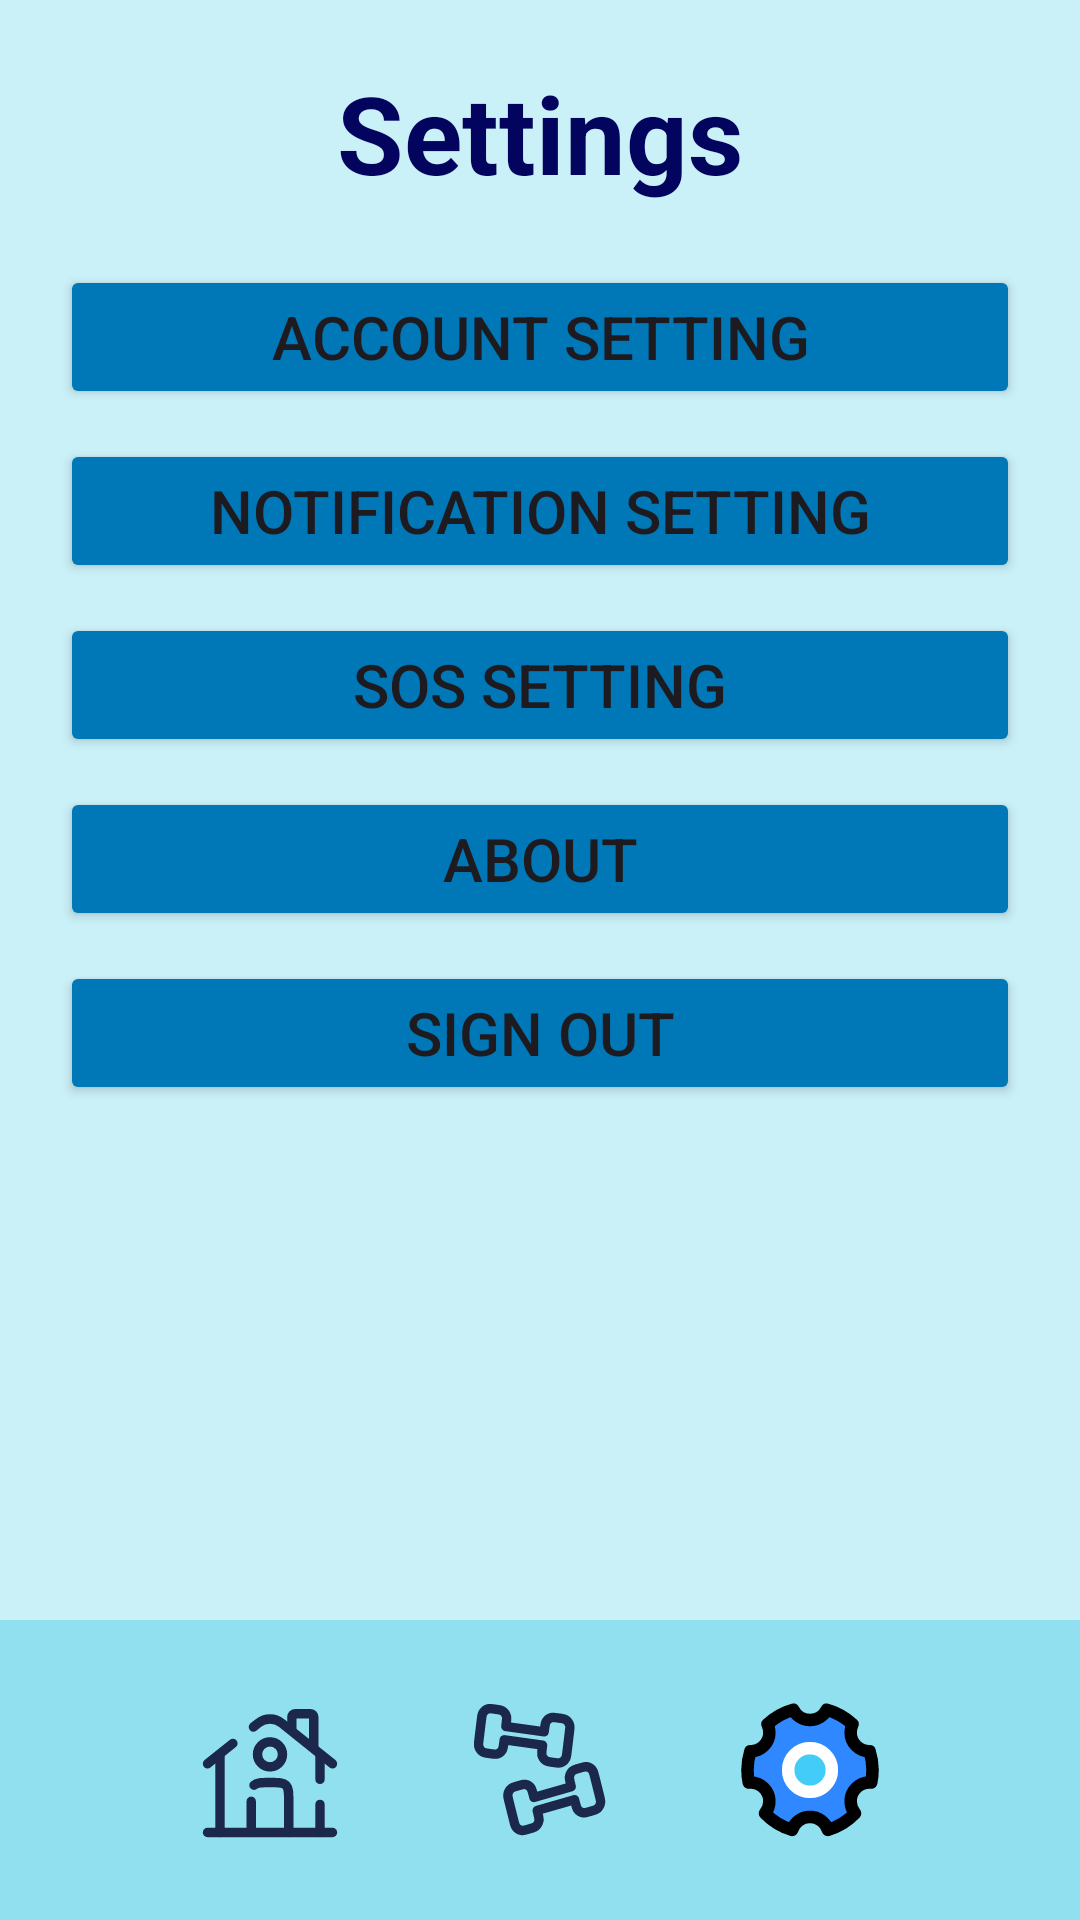

Reconstruct the res/layout file that produces this screen, plus the resources it refers to.
<!-- AndroidManifest.xml: application theme Theme.MAD_SmartFit_Android_App -->
<!-- res/layout/activity_settings.xml -->
<?xml version="1.0" encoding="utf-8"?>
<androidx.constraintlayout.widget.ConstraintLayout
    xmlns:android="http://schemas.android.com/apk/res/android"
    xmlns:app="http://schemas.android.com/apk/res-auto"
    xmlns:tools="http://schemas.android.com/tools"
    android:id="@+id/main"
    android:layout_width="match_parent"
    android:layout_height="match_parent"
    android:background="@color/backgroundColor"
    tools:context=".SettingsActivity">

    
    <TextView
        android:id="@+id/titleTextView"
        android:layout_width="match_parent"
        android:layout_height="wrap_content"
        android:layout_marginHorizontal="20dp"
        android:layout_marginTop="20dp"
        android:text="Settings"
        android:textAlignment="center"
        android:textColor="@color/titleColor"
        android:textSize="36sp"
        android:textStyle="bold"
        app:layout_constraintTop_toTopOf="parent" />

    
    <androidx.core.widget.NestedScrollView
        android:id="@+id/settingsContainer"
        android:layout_width="match_parent"
        android:layout_height="0dp"
        android:layout_marginHorizontal="20dp"
        android:layout_marginTop="20dp"
        app:layout_constraintBottom_toTopOf="@id/bottomNavigation"
        app:layout_constraintTop_toBottomOf="@id/titleTextView">

        <LinearLayout
            android:layout_width="match_parent"
            android:layout_height="wrap_content"
            android:orientation="vertical">

            <Button
                android:id="@+id/btnAccountSetting"
                android:layout_width="match_parent"
                android:layout_height="wrap_content"
                android:layout_marginBottom="10dp"
                android:backgroundTint="@color/buttonColor"
                android:paddingHorizontal="20dp"
                android:text="Account Setting"
                android:textSize="20sp"
                android:onClick="onSettingsClick"/>

            <Button
                android:id="@+id/btnNotificationSetting"
                android:layout_width="match_parent"
                android:layout_height="wrap_content"
                android:layout_marginBottom="10dp"
                android:backgroundTint="@color/buttonColor"
                android:paddingHorizontal="20dp"
                android:text="Notification Setting"
                android:textSize="20sp"
                android:onClick="onNotificationClick"/>

            <Button
                android:id="@+id/btnSOS"
                android:layout_width="match_parent"
                android:layout_height="wrap_content"
                android:layout_marginBottom="10dp"
                android:backgroundTint="@color/buttonColor"
                android:paddingHorizontal="20dp"
                android:text="SOS Setting"
                android:textSize="20sp"
                android:onClick="onSosClick"/>

            <Button
                android:id="@+id/btnAbout"
                android:layout_width="match_parent"
                android:layout_height="wrap_content"
                android:layout_marginBottom="10dp"
                android:backgroundTint="@color/buttonColor"
                android:paddingHorizontal="20dp"
                android:text="About"
                android:textSize="20sp"
                android:onClick="onAboutClick"/>

            <Button
                android:id="@+id/btnSignOut"
                android:layout_width="match_parent"
                android:layout_height="wrap_content"
                android:layout_marginBottom="20dp"
                android:backgroundTint="@color/buttonColor"
                android:onClick="onSignOutClick"
                android:paddingHorizontal="20dp"
                android:text="Sign Out"
                android:textSize="20sp" />

        </LinearLayout>

    </androidx.core.widget.NestedScrollView>

    
    <LinearLayout
        android:id="@+id/bottomNavigation"
        android:layout_width="match_parent"
        android:layout_height="100sp"
        android:gravity="center"
        android:background="#90E0EF"
        app:layout_constraintBottom_toBottomOf="parent"
        app:layout_constraintStart_toStartOf="parent"
        app:layout_constraintEnd_toEndOf="parent">

        <ImageButton
            android:id="@+id/btnHome"
            android:layout_width="50sp"
            android:layout_height="50sp"
            android:background="@drawable/home_svg"
            tools:ignore="OnClick,SpeakableTextPresentCheck"
            android:onClick="onHomeClick"/>

        <ImageButton
            android:id="@+id/btnWorkout"
            android:layout_width="50sp"
            android:layout_height="50sp"
            android:layout_marginLeft="40sp"
            android:background="@drawable/dumbbells_svg"
            tools:ignore="SpeakableTextPresentCheck"
            android:onClick="onWorkoutClick"/>

        <ImageButton
            android:layout_width="50sp"
            android:layout_height="50sp"
            android:background="@drawable/setting_svg"
            android:layout_marginLeft="40sp"
            tools:ignore="SpeakableTextPresentCheck" />

    </LinearLayout>

</androidx.constraintlayout.widget.ConstraintLayout>
<!-- resources referenced by this layout -->
<resources>
  <color name="backgroundColor">#CAF0F8</color>
  <color name="buttonColor">#0077B6</color>
  <color name="titleColor">#03045e</color>
  <!-- drawable dumbbells_svg: vector/xml drawable (drawable, 11205 chars, omitted) -->
  <!-- drawable home_svg (drawable) -->
  <vector xmlns:android="http://schemas.android.com/apk/res/android" android:height="24dp" android:viewportHeight="24" android:viewportWidth="24" android:width="24dp">
        
      <path android:fillColor="#00000000" android:pathData="M22,22L2,22" android:strokeColor="#1C274C" android:strokeLineCap="round" android:strokeWidth="1.5"/>
        
      <path android:fillColor="#00000000" android:pathData="M2,11L6.063,7.75M22,11L13.874,4.499C12.778,3.623 11.222,3.623 10.126,4.499L9.344,5.125" android:strokeColor="#1C274C" android:strokeLineCap="round" android:strokeWidth="1.5"/>
        
      <path android:fillColor="#00000000" android:pathData="M15.5,5.5V3.5C15.5,3.224 15.724,3 16,3H18.5C18.776,3 19,3.224 19,3.5V8.5" android:strokeColor="#1C274C" android:strokeLineCap="round" android:strokeWidth="1.5"/>
        
      <path android:fillColor="#00000000" android:pathData="M4,22V9.5" android:strokeColor="#1C274C" android:strokeLineCap="round" android:strokeWidth="1.5"/>
        
      <path android:fillColor="#00000000" android:pathData="M20,9.5V13.5M20,22V17.5" android:strokeColor="#1C274C" android:strokeLineCap="round" android:strokeWidth="1.5"/>
        
      <path android:fillColor="#00000000" android:pathData="M15,22V17C15,15.586 15,14.879 14.561,14.439C14.121,14 13.414,14 12,14C10.586,14 9.879,14 9.439,14.439M9,22V17" android:strokeColor="#1C274C" android:strokeLineCap="round" android:strokeLineJoin="round" android:strokeWidth="1.5"/>
        
      <path android:fillColor="#00000000" android:pathData="M14,9.5C14,10.605 13.105,11.5 12,11.5C10.895,11.5 10,10.605 10,9.5C10,8.395 10.895,7.5 12,7.5C13.105,7.5 14,8.395 14,9.5Z" android:strokeColor="#1C274C" android:strokeWidth="1.5"/>
      
  </vector>
  <!-- drawable setting_svg (drawable) -->
  <vector xmlns:android="http://schemas.android.com/apk/res/android" android:height="24dp" android:viewportHeight="48" android:viewportWidth="48" android:width="24dp">
        
      <path android:fillAlpha="0.01" android:fillColor="#ffffff" android:pathData="M0,0h48v48h-48z"/>
        
      <path android:fillColor="#2F88FF" android:pathData="M18.284,43.171C14.933,42.174 11.95,40.321 9.588,37.867C10.469,36.823 11,35.473 11,34C11,30.686 8.314,28 5,28C4.8,28 4.601,28.01 4.406,28.029C4.14,26.728 4,25.38 4,24C4,21.909 4.321,19.894 4.916,17.999C4.944,18 4.972,18 5,18C8.314,18 11,15.314 11,12C11,11.049 10.779,10.149 10.385,9.35C12.698,7.199 15.521,5.59 18.652,4.723C19.644,6.668 21.667,8 24,8C26.333,8 28.356,6.668 29.348,4.723C32.479,5.59 35.303,7.199 37.615,9.35C37.221,10.149 37,11.049 37,12C37,15.314 39.686,18 43,18C43.028,18 43.056,18 43.084,17.999C43.679,19.894 44,21.909 44,24C44,25.38 43.86,26.728 43.594,28.029C43.399,28.01 43.201,28 43,28C39.686,28 37,30.686 37,34C37,35.473 37.531,36.823 38.412,37.867C36.05,40.321 33.067,42.174 29.716,43.171C28.943,40.752 26.676,39 24,39C21.324,39 19.057,40.752 18.284,43.171Z" android:strokeColor="#000000" android:strokeLineJoin="round" android:strokeWidth="4"/>
        
      <path android:fillColor="#43CCF8" android:pathData="M24,31C27.866,31 31,27.866 31,24C31,20.134 27.866,17 24,17C20.134,17 17,20.134 17,24C17,27.866 20.134,31 24,31Z" android:strokeColor="#ffffff" android:strokeLineJoin="round" android:strokeWidth="4"/>
      
  </vector>
  <style name="Theme.MAD_SmartFit_Android_App" parent="Base.Theme.MAD_SmartFit_Android_App" />
  <style name="Base.Theme.MAD_SmartFit_Android_App" parent="Theme.Material3.DayNight.NoActionBar">
          
          
      </style>
</resources>
